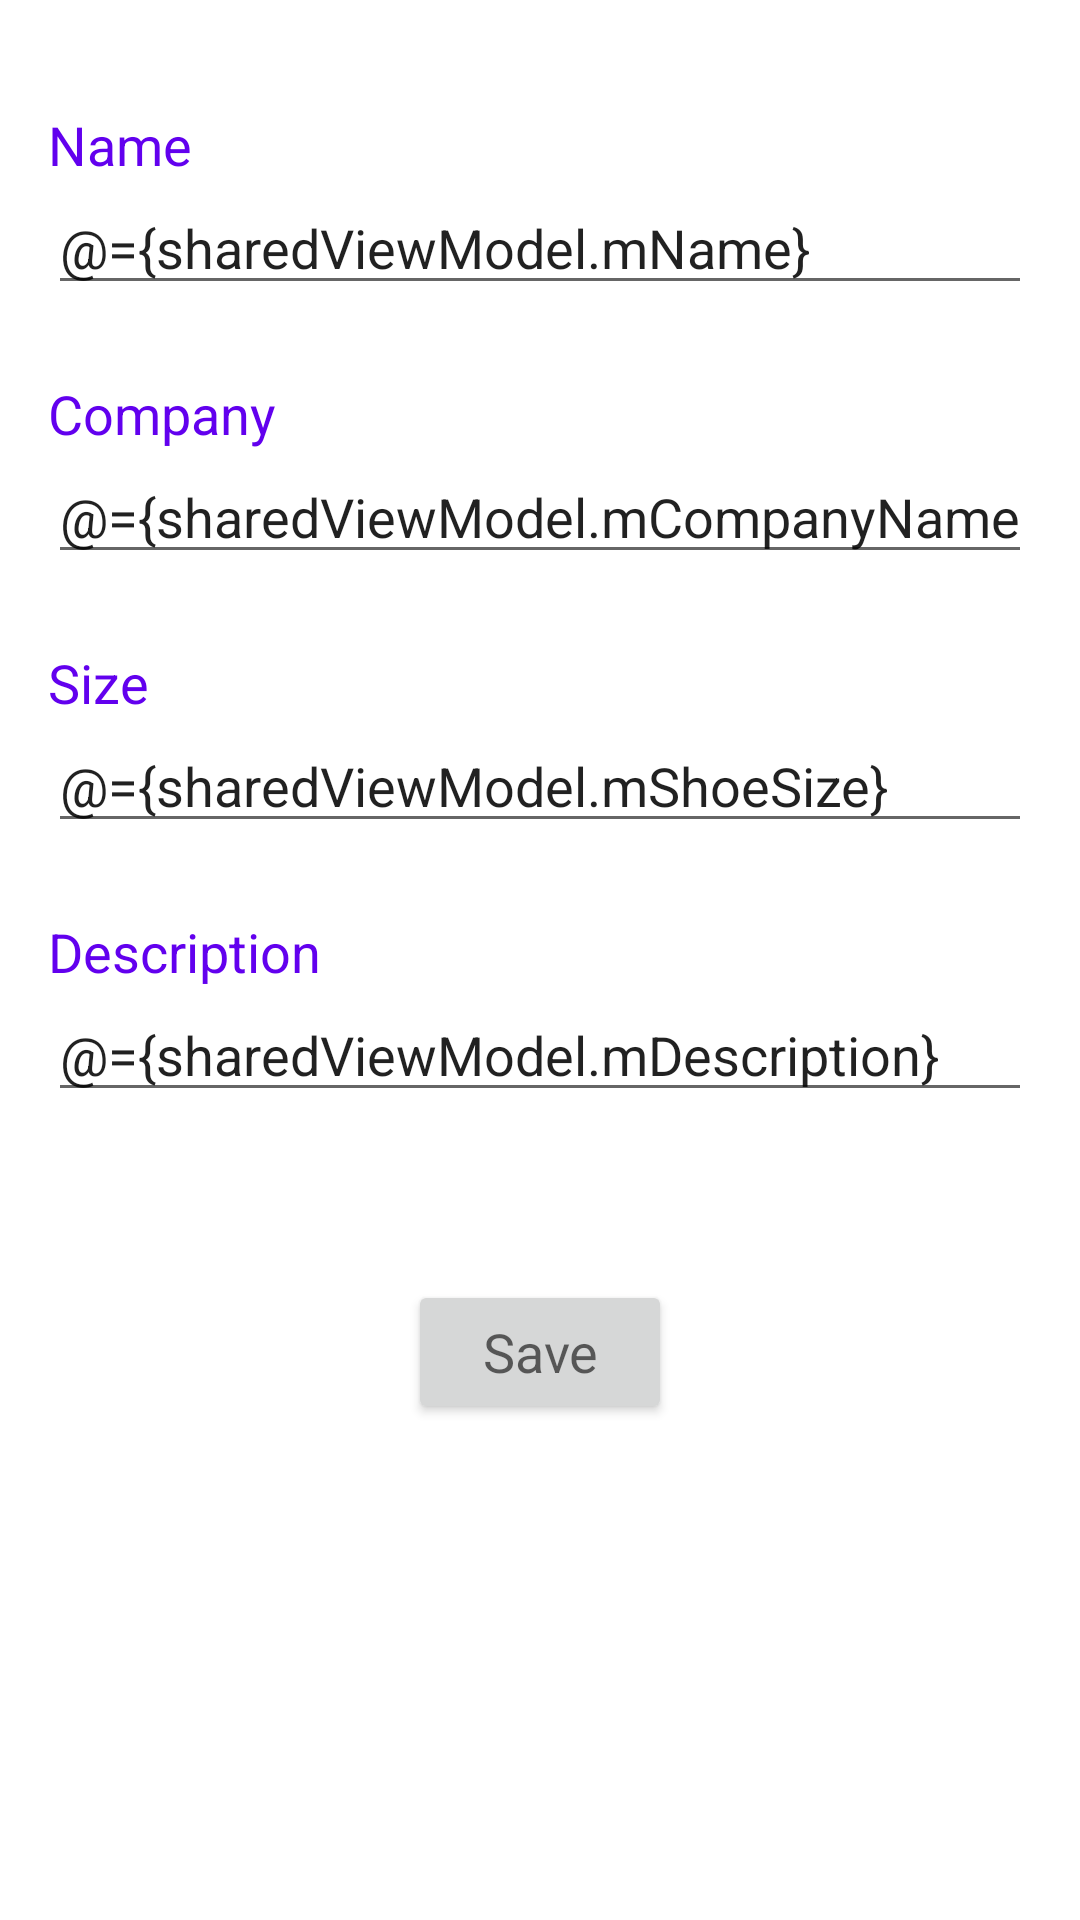

Write the Android layout XML for this screen, with the resource values it uses.
<!-- AndroidManifest.xml: application theme Theme.ShoeStoreInventoryApp -->
<!-- res/layout/fragment_shoe_detail.xml -->
<?xml version="1.0" encoding="utf-8"?>
<layout xmlns:android="http://schemas.android.com/apk/res/android"
    xmlns:app="http://schemas.android.com/apk/res-auto">

    <data>
        <variable
            name="sharedViewModel"
            type="ukponahiunsijeffery.example.shoestoreinventoryapp.viewmodel.SharedViewModel" />
    </data>

    <ScrollView
        android:layout_width="match_parent"
        android:layout_height="match_parent">

        <androidx.constraintlayout.widget.ConstraintLayout
            android:layout_width="match_parent"
            android:layout_height="wrap_content"
            android:paddingBottom="36dp"
            android:paddingEnd="16dp"
            android:paddingStart="16dp"
            android:paddingTop="36dp">

            <TextView
                android:id="@+id/name_textView"
                android:layout_width="wrap_content"
                android:layout_height="wrap_content"
                android:text="Name"
                android:textColor="@color/design_default_color_primary"
                android:textSize="18sp"
                app:layout_constraintStart_toStartOf="parent"
                app:layout_constraintTop_toTopOf="parent" />

            <EditText
                android:id="@+id/name_editText"
                android:layout_width="0dp"
                android:layout_height="wrap_content"
                android:inputType="textPersonName"
                android:text="@={sharedViewModel.mName}"
                android:hint="Shoe Name"
                app:layout_constraintEnd_toEndOf="parent"
                app:layout_constraintStart_toStartOf="@+id/name_textView"
                app:layout_constraintTop_toBottomOf="@+id/name_textView" />

            <TextView
                android:id="@+id/company_texView"
                android:layout_width="wrap_content"
                android:layout_height="wrap_content"
                android:layout_marginTop="24dp"
                android:text="Company"
                android:textColor="@color/design_default_color_primary"
                android:textSize="18sp"
                app:layout_constraintStart_toStartOf="parent"
                app:layout_constraintTop_toBottomOf="@+id/name_editText" />

            <EditText
                android:id="@+id/company_editText"
                android:layout_width="0dp"
                android:layout_height="wrap_content"
                android:inputType="textPersonName"
                android:text="@={sharedViewModel.mCompanyName}"
                android:hint="Company"
                app:layout_constraintEnd_toEndOf="parent"
                app:layout_constraintStart_toStartOf="@+id/company_texView"
                app:layout_constraintTop_toBottomOf="@+id/company_texView" />

            <TextView
                android:id="@+id/size_textView"
                android:layout_width="wrap_content"
                android:layout_height="wrap_content"
                android:layout_marginTop="24dp"
                android:text="Size"
                android:textColor="@color/design_default_color_primary"
                android:textSize="18sp"
                app:layout_constraintStart_toStartOf="parent"
                app:layout_constraintTop_toBottomOf="@+id/company_editText" />

            <EditText
                android:id="@+id/size_editText"
                android:layout_width="0dp"
                android:layout_height="wrap_content"
                android:ems="10"
                android:inputType="number"
                android:text="@={sharedViewModel.mShoeSize}"
                android:hint="Size"
                app:layout_constraintEnd_toEndOf="parent"
                app:layout_constraintStart_toStartOf="@+id/size_textView"
                app:layout_constraintTop_toBottomOf="@+id/size_textView" />

            <TextView
                android:id="@+id/description_textView"
                android:layout_width="wrap_content"
                android:layout_height="wrap_content"
                android:layout_marginTop="24dp"
                android:text="Description"
                android:textColor="@color/design_default_color_primary"
                android:textSize="18sp"
                app:layout_constraintStart_toStartOf="parent"
                app:layout_constraintTop_toBottomOf="@+id/size_editText" />

            <EditText
                android:id="@+id/description_editText"
                android:layout_width="0dp"
                android:layout_height="wrap_content"
                android:inputType="textPersonName"
                android:text="@={sharedViewModel.mDescription}"
                android:hint="Description"
                app:layout_constraintEnd_toEndOf="parent"
                app:layout_constraintStart_toStartOf="@+id/description_textView"
                app:layout_constraintTop_toBottomOf="@+id/description_textView" />

            <Button
                android:id="@+id/save_button"
                android:layout_width="wrap_content"
                android:layout_height="wrap_content"
                android:layout_marginTop="56dp"
                android:text="Save"
                android:textAppearance="?android:textAppearanceMedium"
                app:layout_constraintBottom_toBottomOf="parent"
                app:layout_constraintEnd_toEndOf="@+id/description_editText"
                app:layout_constraintStart_toStartOf="@+id/description_editText"
                app:layout_constraintTop_toBottomOf="@+id/description_editText" />

        </androidx.constraintlayout.widget.ConstraintLayout>

    </ScrollView>

</layout>
<!-- resources referenced by this layout -->
<resources>
  <style name="Theme.ShoeStoreInventoryApp" parent="Theme.MaterialComponents.DayNight.DarkActionBar">
          
          <item name="colorPrimary">@color/purple_500</item>
          <item name="colorPrimaryVariant">@color/purple_700</item>
          <item name="colorOnPrimary">@color/white</item>
          
          <item name="colorSecondary">@color/teal_200</item>
          <item name="colorSecondaryVariant">@color/teal_700</item>
          <item name="colorOnSecondary">@color/white</item>
          
          <item name="android:statusBarColor" tools:targetApi="l">?attr/colorPrimaryVariant</item>
          
      </style>
  <!-- not gathered from this repository: default colours our renderer supplied (Android Studio template values) -->
  <color name="purple_500">#FF6200EE</color>
  <color name="purple_700">#FF3700B3</color>
  <color name="teal_200">#FF03DAC5</color>
  <color name="teal_700">#FF018786</color>
  <color name="white">#FFFFFFFF</color>
</resources>
